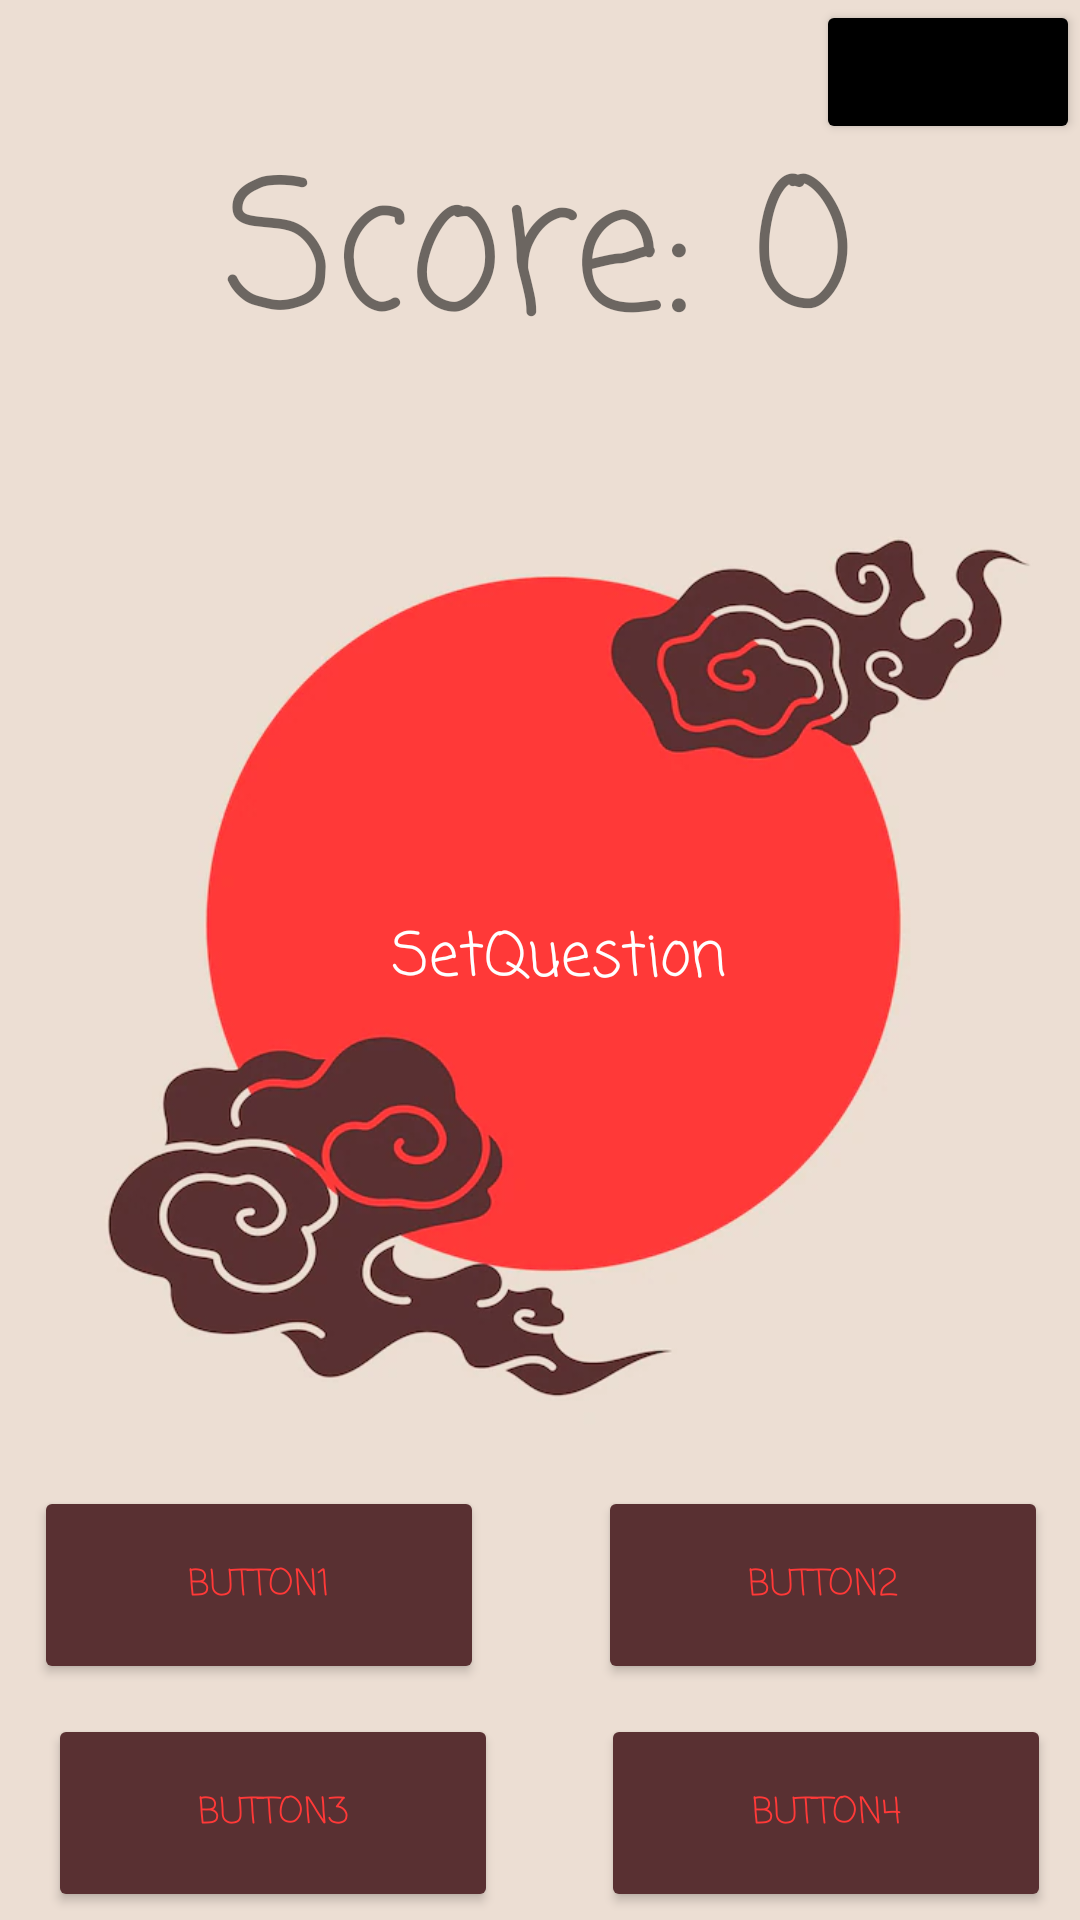

Write the Android layout XML for this screen, with the resource values it uses.
<!-- AndroidManifest.xml: application theme Theme.AnimeTrivia -->
<!-- res/layout/activity_quiz.xml -->
<?xml version="1.0" encoding="utf-8"?>
<androidx.constraintlayout.widget.ConstraintLayout xmlns:android="http://schemas.android.com/apk/res/android"
    xmlns:app="http://schemas.android.com/apk/res-auto"
    xmlns:tools="http://schemas.android.com/tools"
    android:layout_width="match_parent"
    android:layout_height="match_parent"
    android:background="#ECDED3"
    tools:context=".QuizActivity">

    <ImageView
        android:id="@+id/quizImage"
        android:layout_width="wrap_content"
        android:layout_height="wrap_content"
        android:contentDescription="@string/backgroundimage"
        app:layout_constraintBottom_toBottomOf="parent"
        app:layout_constraintEnd_toEndOf="parent"
        app:layout_constraintHorizontal_bias="0.0"
        app:layout_constraintStart_toStartOf="parent"
        app:layout_constraintTop_toTopOf="parent"
        app:layout_constraintVertical_bias="0.0"
        app:srcCompat="@drawable/redmoon" />

    <Button
        android:id="@+id/b1"
        android:layout_width="150dp"
        android:layout_height="66dp"
        android:fontFamily="casual"
        android:text="Button1"
        android:textColor="#FF3938"
        android:textSize="12sp"
        app:backgroundTint="#593032"
        app:layout_constraintBottom_toBottomOf="parent"
        app:layout_constraintEnd_toEndOf="parent"
        app:layout_constraintHorizontal_bias="0.054"
        app:layout_constraintStart_toStartOf="parent"
        app:layout_constraintTop_toTopOf="parent"
        app:layout_constraintVertical_bias="0.863" />

    <Button
        android:id="@+id/b2"
        android:layout_width="150dp"
        android:layout_height="66dp"
        android:fontFamily="casual"
        android:text="Button2"
        android:textColor="#FF3938"
        android:textSize="12sp"
        app:backgroundTint="#593032"
        app:layout_constraintBottom_toBottomOf="parent"
        app:layout_constraintEnd_toEndOf="parent"
        app:layout_constraintHorizontal_bias="0.779"
        app:layout_constraintStart_toEndOf="@+id/b1"
        app:layout_constraintTop_toTopOf="parent"
        app:layout_constraintVertical_bias="0.863" />

    <Button
        android:id="@+id/b3"
        android:layout_width="150dp"
        android:layout_height="66dp"
        android:layout_marginStart="16dp"
        android:fontFamily="casual"
        android:text="Button3"
        android:textColor="#FF3938"
        android:textSize="12sp"
        app:backgroundTint="#593032"
        app:layout_constraintBottom_toBottomOf="parent"
        app:layout_constraintStart_toStartOf="parent"
        app:layout_constraintTop_toBottomOf="@+id/b1"
        app:layout_constraintVertical_bias="0.777" />

    <Button
        android:id="@+id/b4"
        android:layout_width="150dp"
        android:layout_height="66dp"
        android:fontFamily="casual"
        android:text="Button4"
        android:textColor="#FF3938"
        android:textSize="12sp"
        app:backgroundTint="#593032"
        app:layout_constraintBottom_toBottomOf="parent"
        app:layout_constraintEnd_toEndOf="parent"
        app:layout_constraintHorizontal_bias="0.779"
        app:layout_constraintStart_toEndOf="@+id/b3"
        app:layout_constraintTop_toBottomOf="@+id/b2"
        app:layout_constraintVertical_bias="0.777" />

    <TextView
        android:id="@+id/question"
        android:layout_width="250dp"
        android:layout_height="150dp"
        android:fontFamily="casual"
        android:gravity="center|center_horizontal|center_vertical"
        android:text="SetQuestion"
        android:textColor="#FFFFFF"
        android:textSize="20sp"
        app:layout_constraintBottom_toBottomOf="parent"
        app:layout_constraintEnd_toEndOf="parent"
        app:layout_constraintHorizontal_bias="0.559"
        app:layout_constraintStart_toStartOf="parent"
        app:layout_constraintTop_toTopOf="parent"
        app:layout_constraintVertical_bias="0.499" />

    <TextView
        android:id="@+id/scoreCounter"
        android:layout_width="wrap_content"
        android:layout_height="wrap_content"
        android:fontFamily="casual"
        android:text="Score: 0"
        android:textSize="60sp"
        app:layout_constraintBottom_toBottomOf="@+id/quizImage"
        app:layout_constraintEnd_toEndOf="@+id/quizImage"
        app:layout_constraintHorizontal_bias="0.5"
        app:layout_constraintStart_toStartOf="@+id/quizImage"
        app:layout_constraintTop_toTopOf="parent"
        app:layout_constraintVertical_bias="0.074" />

    <Button
        android:id="@+id/helpButton"
        android:layout_width="wrap_content"
        android:layout_height="wrap_content"
        android:text="Help"
        app:backgroundTint="#000000"
        app:layout_constraintBottom_toBottomOf="parent"
        app:layout_constraintEnd_toEndOf="parent"
        app:layout_constraintHorizontal_bias="1.0"
        app:layout_constraintStart_toStartOf="parent"
        app:layout_constraintTop_toTopOf="parent"
        app:layout_constraintVertical_bias="0.0" />
</androidx.constraintlayout.widget.ConstraintLayout>
<!-- resources referenced by this layout -->
<resources>
  <!-- drawable redmoon: webp bitmap (drawable, 25414 bytes) -->
  <string name="backgroundimage">BackgroundImage</string>
  <style name="Theme.AnimeTrivia" parent="Theme.MaterialComponents.DayNight.DarkActionBar">
          
          <item name="colorPrimary">@color/purple_500</item>
          <item name="colorPrimaryVariant">@color/purple_700</item>
          <item name="colorOnPrimary">@color/white</item>
          
          <item name="colorSecondary">@color/teal_200</item>
          <item name="colorSecondaryVariant">@color/teal_700</item>
          <item name="colorOnSecondary">@color/black</item>
          
          <item name="android:statusBarColor" tools:targetApi="l">?attr/colorPrimaryVariant</item>
          
      </style>
  <!-- not gathered from this repository: default colours our renderer supplied (Android Studio template values) -->
  <color name="purple_500">#FF6200EE</color>
  <color name="purple_700">#FF3700B3</color>
  <color name="teal_200">#FF03DAC5</color>
  <color name="teal_700">#FF018786</color>
  <color name="black">#FF000000</color>
  <color name="white">#FFFFFFFF</color>
</resources>
